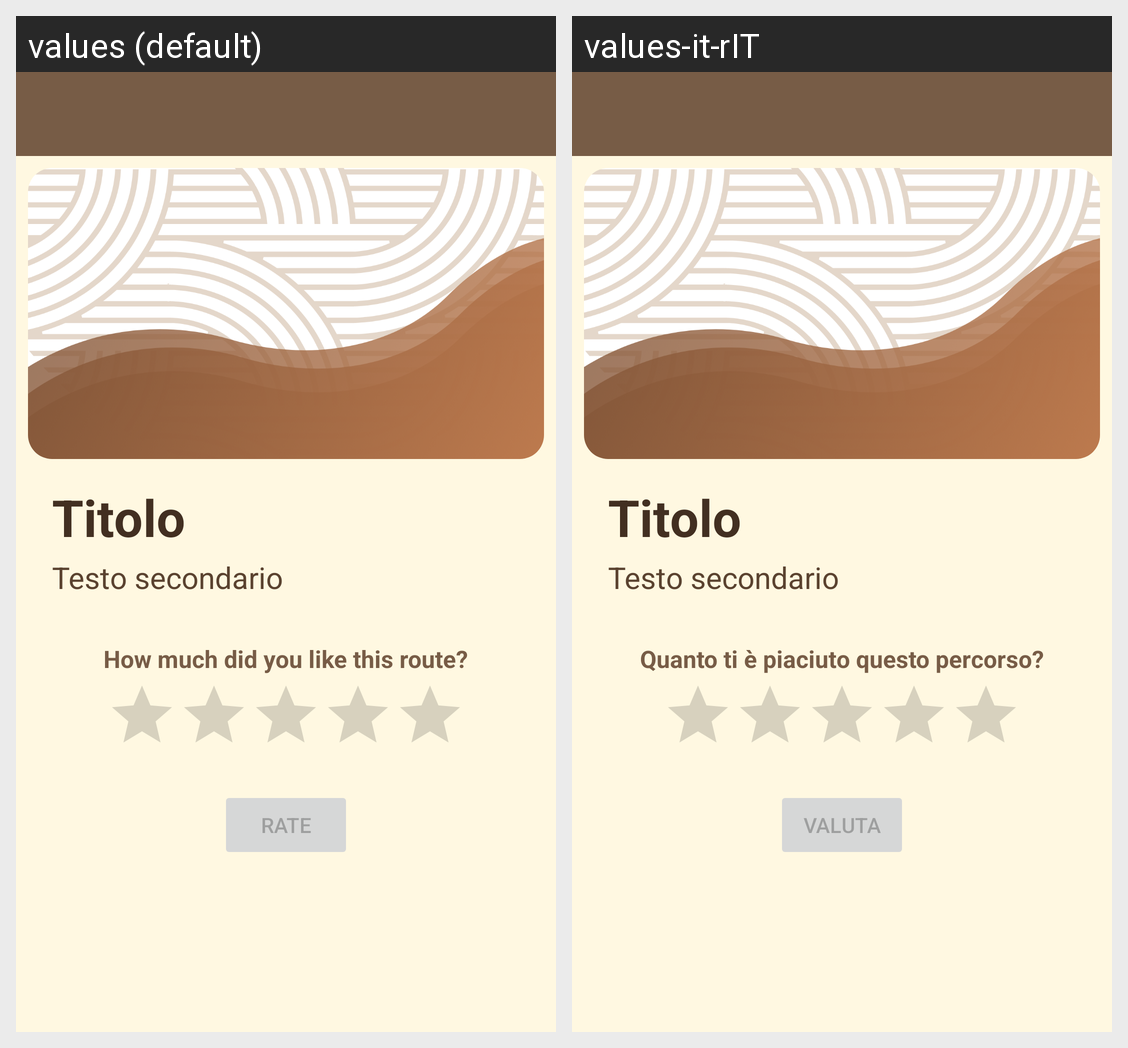

Locale-by-locale string values for the Android screen shown in this grid:
Android screen res/layout/activity_rating.xml rendered under 2 locales, left to right: values (default), values-it-rIT. Device: Nexus 5 (rendered at 1080×1920; each locale shown at half size, 540×960, under a caption strip naming it); theme Theme.ECultureExperience.
Strings drawn on this screen, with the default value and each locale's value (text and hints the layout hard-codes, and strings that could not be matched under every locale, appear in the picture but are not listed):

question_rating
  values: How much did you like this route?
  values-it-rIT: Quanto ti è piaciuto questo percorso?

rate
  values: Rate
  values-it-rIT: Valuta
